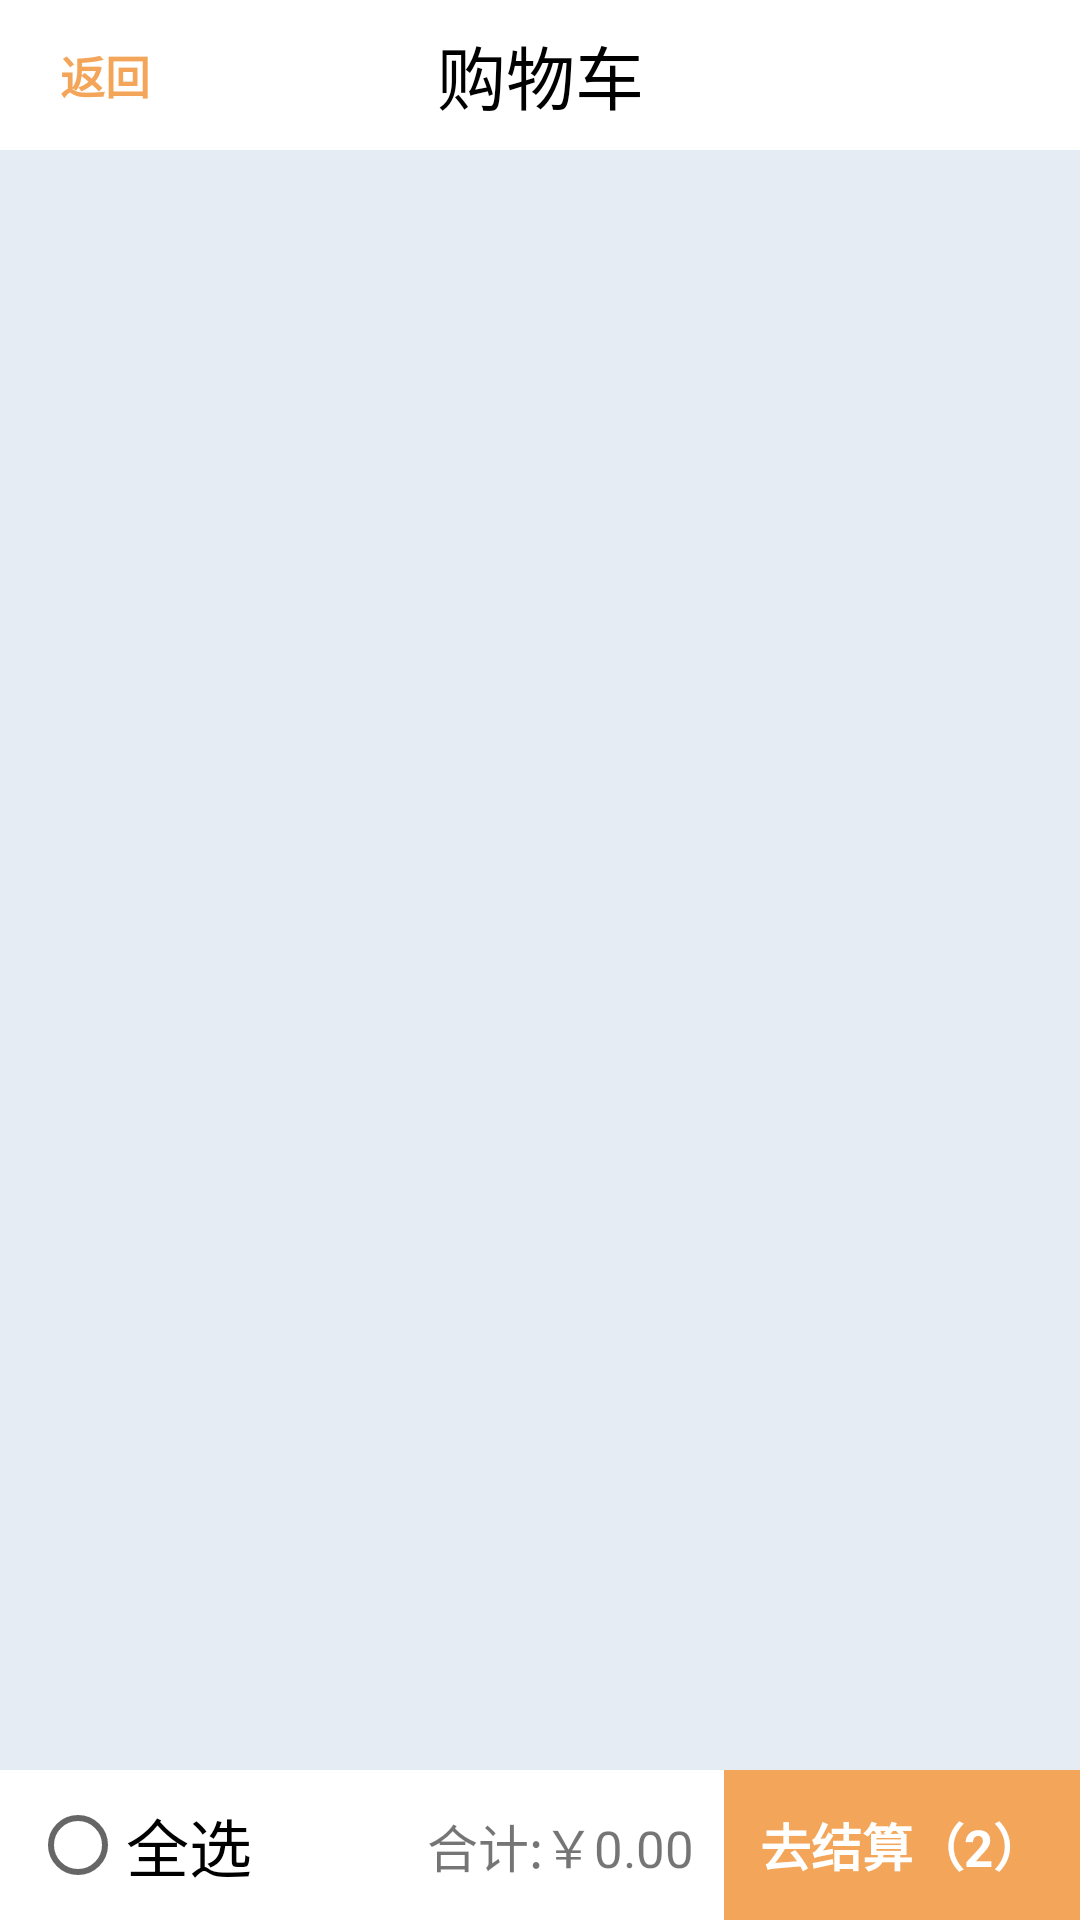

Layout XML and referenced resources for this Android screen:
<!-- AndroidManifest.xml: application theme AppTheme -->
<!-- res/layout/activity_shopping_car.xml -->
<?xml version="1.0" encoding="utf-8"?>
<androidx.constraintlayout.widget.ConstraintLayout xmlns:android="http://schemas.android.com/apk/res/android"
    xmlns:app="http://schemas.android.com/apk/res-auto"
    xmlns:tools="http://schemas.android.com/tools"
    android:layout_width="match_parent"
    android:layout_height="match_parent"
    tools:context=".foot_banner.My.ShoppingCarActivity">

    <TextView
        android:layout_width="wrap_content"
        android:layout_height="50dp"
        android:layout_marginStart="20dp"
        android:gravity="center"
        android:text="返回"
        android:textColor="@color/橙黄"
        android:textSize="15sp"
        android:textStyle="bold"
        app:layout_constraintStart_toStartOf="parent"
        app:layout_constraintTop_toTopOf="parent" />

    <TextView
        android:id="@+id/title"
        android:layout_width="wrap_content"
        android:layout_height="50dp"
        android:gravity="center"
        android:text="购物车"
        android:textColor="#000000"
        android:textSize="23sp"
        app:layout_constraintEnd_toEndOf="parent"
        app:layout_constraintStart_toStartOf="parent"
        app:layout_constraintTop_toTopOf="parent" />

    <GridView
        android:verticalSpacing="10dp"
        android:background="@color/background_blue"
        android:id="@+id/gridView"
        android:layout_width="match_parent"
        android:layout_height="0dp"
        app:layout_constraintBottom_toTopOf="@+id/constraintLayout42"
        app:layout_constraintTop_toBottomOf="@+id/title" />

    <androidx.constraintlayout.widget.ConstraintLayout
        android:id="@+id/constraintLayout42"
        android:layout_width="match_parent"
        android:layout_height="50dp"
        app:layout_constraintBottom_toBottomOf="parent">

        <CheckBox
            style="@style/Widget.AppCompat.CompoundButton.RadioButton"
            android:layout_width="wrap_content"
            android:layout_height="match_parent"
            android:layout_marginStart="10dp"
            android:text="全选"
            android:textSize="21dp"
            app:layout_constraintStart_toStartOf="parent" />

        <TextView
            android:layout_width="wrap_content"
            android:layout_height="wrap_content"
            android:layout_marginEnd="10dp"
            android:text="合计:￥0.00"
            android:textSize="17dp"
            app:layout_constraintBottom_toBottomOf="parent"
            app:layout_constraintEnd_toStartOf="@+id/textView22"
            app:layout_constraintTop_toTopOf="parent" />


        <TextView
            android:id="@+id/textView22"
            android:layout_width="0dp"
            android:layout_height="match_parent"
            android:background="@color/橙黄"
            android:gravity="center"
            android:text="去结算（2）"
            android:textColor="@color/white"
            android:textSize="17dp"
            android:textStyle="bold"
            app:layout_constraintEnd_toEndOf="parent"
            app:layout_constraintWidth_percent="0.33" />
    </androidx.constraintlayout.widget.ConstraintLayout>
</androidx.constraintlayout.widget.ConstraintLayout>
<!-- resources referenced by this layout -->
<resources>
  <color name="background_blue">#E6ECF3</color>
  <color name="white">#FFFFFF</color>
  <style name="AppTheme" parent="Theme.AppCompat.Light.NoActionBar">
          
          <item name="colorPrimary">@color/colorPrimary</item>
          <item name="colorPrimaryDark">@color/colorPrimaryDark</item>
          <item name="colorAccent">@color/colorAccent</item>
          <item name="android:windowNoTitle">true</item>
  
          <item name="android:windowBackground">#FFFFFF</item>
  
      </style>
  <color name="colorPrimary">#3F51B5</color>
  <color name="colorPrimaryDark">#303F9F</color>
  <color name="colorAccent">#FF4081</color>
</resources>
